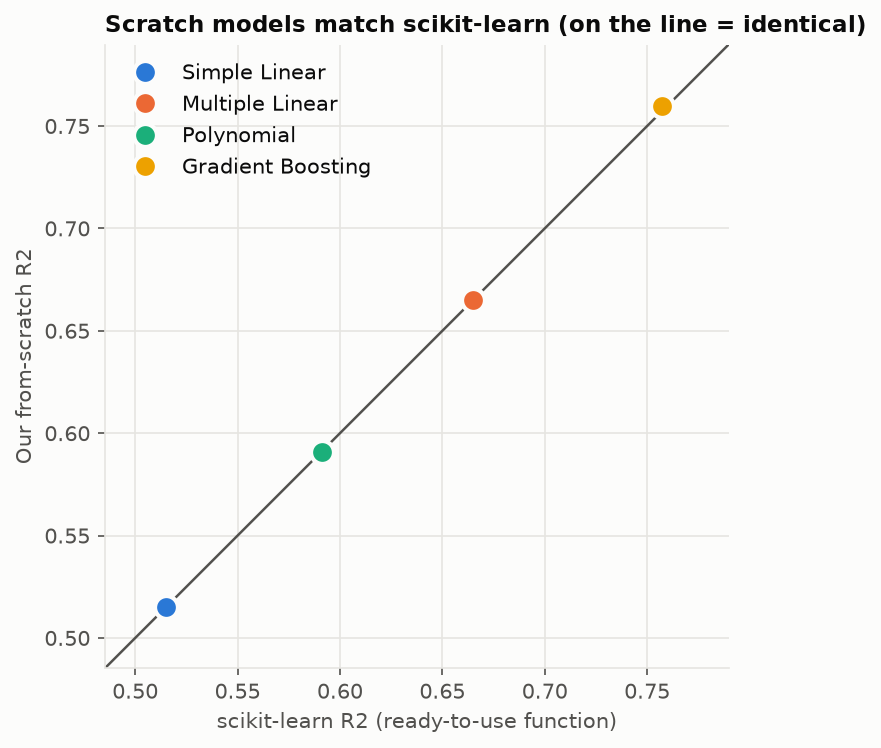

The file beside this chart, header and first rows:
Model, Scratch R2, scikit-learn R2, Difference
1. Simple Linear (FICO), 0.5152, 0.5152, -2.220446049250313e-16
2. Multiple Linear, 0.6652, 0.6648, 0.0004033
3. Polynomial (deg 2), 0.591, 0.591, -2.2601920335318937e-12
4. Gradient Boosting (better), 0.7598, 0.7575, 0.002325
